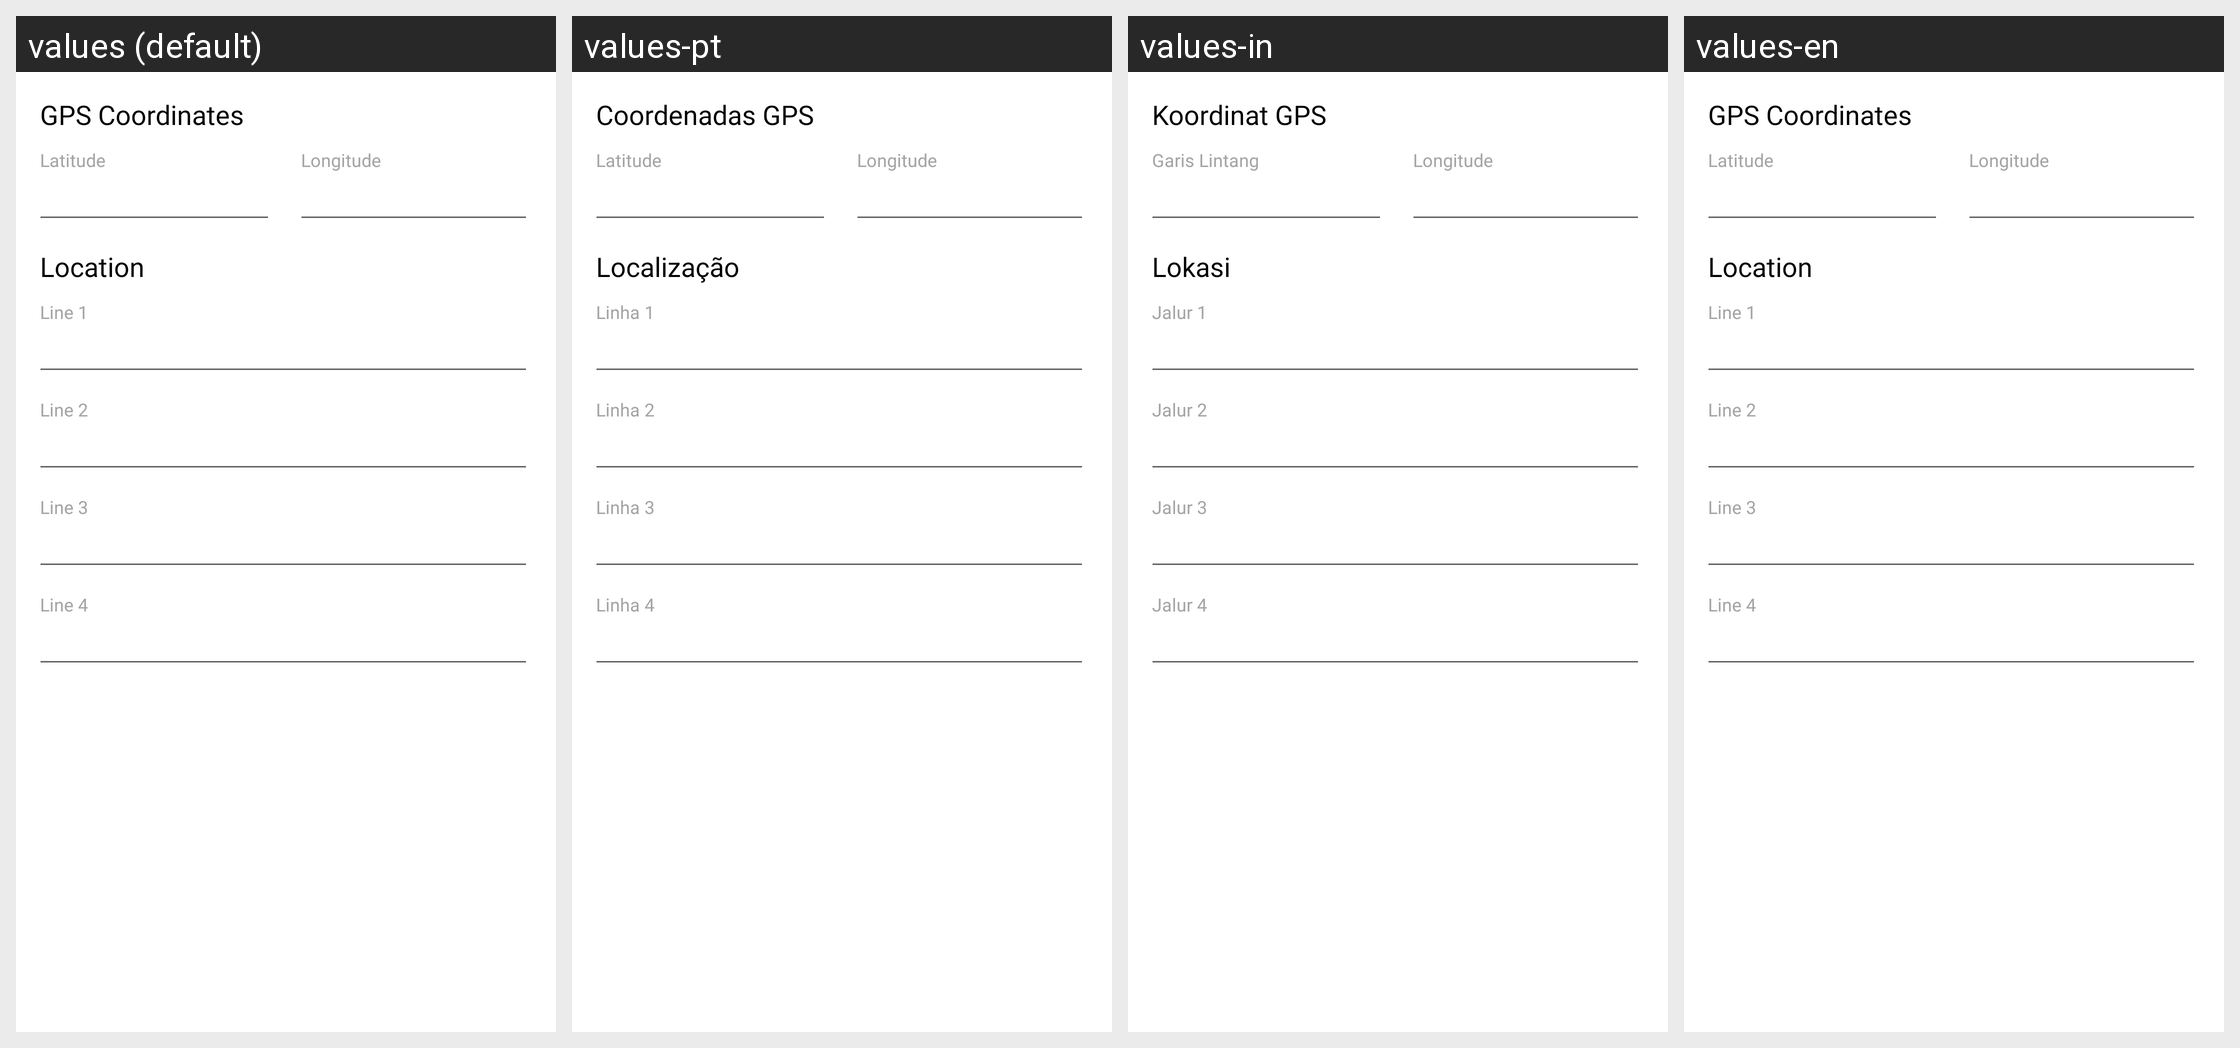

Here is an Android app screen in its default locale and in the app's own translations. Write out the translated-string differences for the strings that appear on this screen.
Android screen res/layout/car_location_detail_layout.xml rendered under 4 locales, left to right: values (default), values-pt, values-in, values-en. Device: Nexus 5 (rendered at 1080×1920; each locale shown at half size, 540×960, under a caption strip naming it); theme Theme.GPSCameraLocationOnPhoto.
Other locales in the repository, not shown: values-ar, values-bn, values-de, values-es, values-fr, values-hi, values-it, values-ko, values-ru.
Strings drawn on this screen, with the default value and each locale's value (text and hints the layout hard-codes, and strings that could not be matched under every locale, appear in the picture but are not listed):

gps_coordinates
  values: GPS Coordinates
  values-pt: Coordenadas GPS
  values-in: Koordinat GPS
  values-en: GPS Coordinates

latitude
  values: Latitude
  values-pt: Latitude
  values-in: Garis Lintang
  values-en: Latitude

Longitude
  values: Longitude
  values-pt: Longitude  [not translated; the default value is used]
  values-in: Longitude  [not translated; the default value is used]
  values-en: Longitude  [not translated; the default value is used]

location
  values: Location
  values-pt: Localização
  values-in: Lokasi
  values-en: Location

line_1
  values: Line 1
  values-pt: Linha 1
  values-in: Jalur 1
  values-en: Line 1

line_2
  values: Line 2
  values-pt: Linha 2
  values-in: Jalur 2
  values-en: Line 2

line_3
  values: Line 3
  values-pt: Linha 3
  values-in: Jalur 3
  values-en: Line 3

line_4
  values: Line 4
  values-pt: Linha 4
  values-in: Jalur 4
  values-en: Line 4
